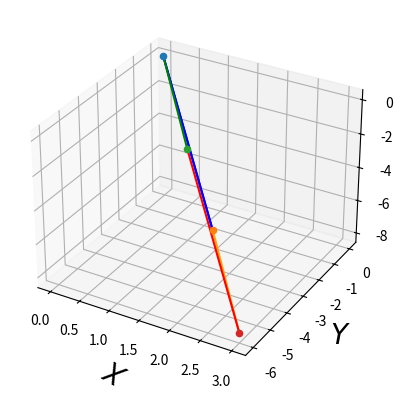

Write Python code to recreate this figure.
# -*- coding: utf-8 -*-
"""Parallelogram.ipynb

Automatically generated by Colaboratory.

Original file is located at
    https://colab.research.google.com/<link-removed>
"""

import numpy as np
import matplotlib.pyplot as plt

fig = plt.figure()
ax = plt.axes(projection='3d')

z_line1 = np.linspace(0, -5, 1000)
x_line1 = np.linspace(0, 2, 1000)
y_line1 = np.linspace(0, -4, 1000)
ax.plot3D(x_line1, y_line1, z_line1, 'blue',label='$OA$')
ax.plot(x_line1, y_line1, z_line1, 'blue',label='$OA$')

z_line2 = np.linspace(-5,-8, 1000)
x_line2 = np.linspace(2, 3, 1000)
y_line2 = np.linspace(-4, -6, 1000)
ax.plot3D(x_line2, y_line2, z_line2, 'orange',label='$AC$')

z_line3 = np.linspace(-8, -3, 1000)
x_line3 = np.linspace(3, 1, 1000)
y_line3 = np.linspace(-6, -2, 1000)
ax.plot3D(x_line3, y_line3, z_line3, 'red',label='$CB$')

z_line4 = np.linspace(-3, 0, 1000)
x_line4 = np.linspace(1, 0, 1000)
y_line4 = np.linspace(-2, 0, 1000)
ax.plot3D(x_line4, y_line4, z_line4, 'green',label='$BO$')

z_point1 = 0
x_point1 = 0
y_point1 = 0
ax.scatter3D(x_point1, y_point1, z_point1, cmap='hsv');

z_point2 = -5
x_point2 = 2
y_point2 = -4
ax.scatter3D(x_point2, y_point2, z_point2, cmap='hsv');

z_point3 = -3
x_point3 = 1
y_point3 = -2
ax.scatter3D(x_point3, y_point3, z_point3, cmap='hsv');


z_point4 = -8
x_point4 = 3
y_point4 = -6
ax.scatter3D(x_point4, y_point4, z_point4,label='$C$', cmap='hsv');


ax.set_xlabel('$X$', fontsize=20, rotation=150)
ax.set_ylabel('$Y$',fontsize=20)
ax.set_zlabel(r'$Z$', fontsize=20)
#ax.yaxis._axinfo['label']['space_factor'] = 3.0

plt.savefig('parallelogram.pdf')
plt.show()